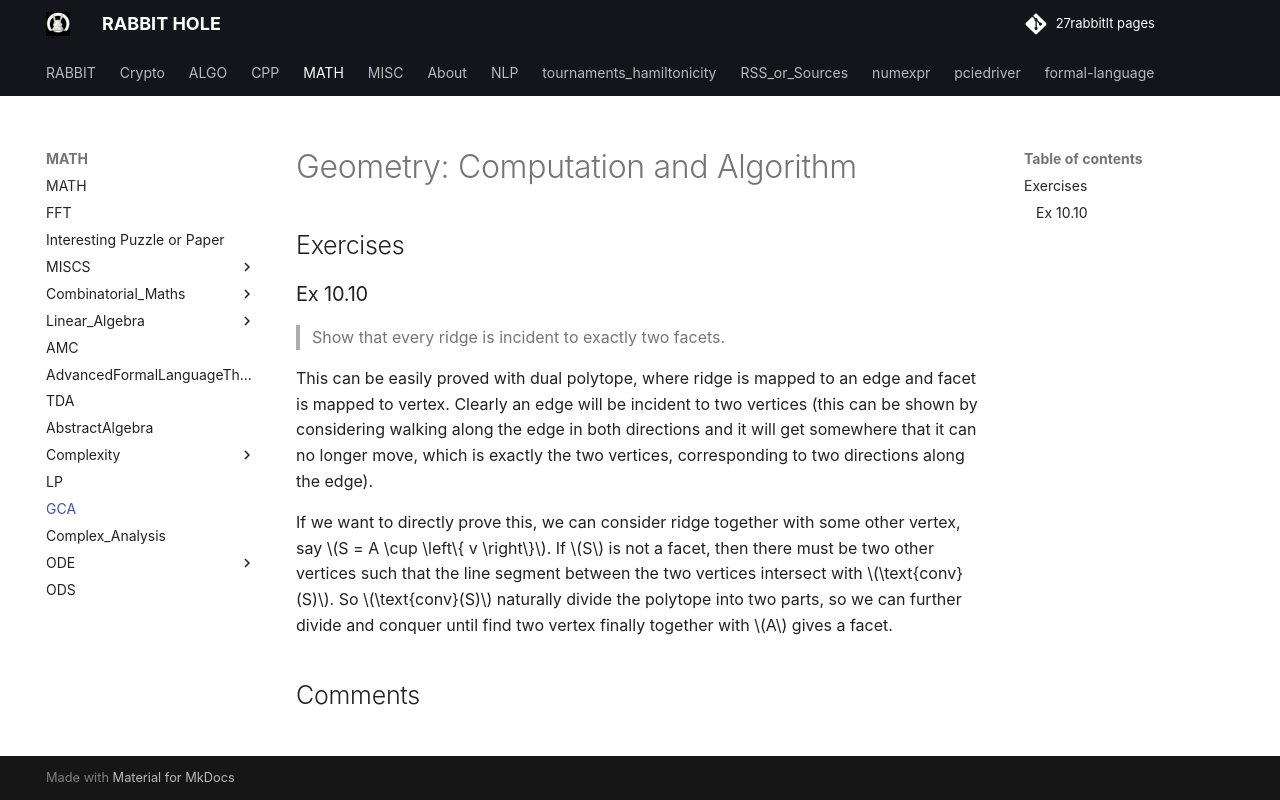

repository: 27rabbitlt/27rabbitlt.github.io · page: posts/MATH/GCA/index.html · generator: mkdocs

# Geometry: Computation and Algorithm

## Exercises

### Ex 10.10

> Show that every ridge is incident to exactly two facets.

This can be easily proved with dual polytope, where ridge is mapped to an edge and facet is mapped to vertex. Clearly an edge will be incident to two vertices (this can be shown by considering walking along the edge in both directions and it will get somewhere that it can no longer move, which is exactly the two vertices, corresponding to two directions along the edge).

If we want to directly prove this, we can consider ridge together with some other vertex, say $S = A \cup \left\{ v \right\}$. If $S$ is not a facet, then there must be two other vertices such that the line segment between the two vertices intersect with $\text{conv}(S)$. So $\text{conv}(S)$ naturally divide the polytope into two parts, so we can further divide and conquer until find two vertex finally together with $A$ gives a facet.
